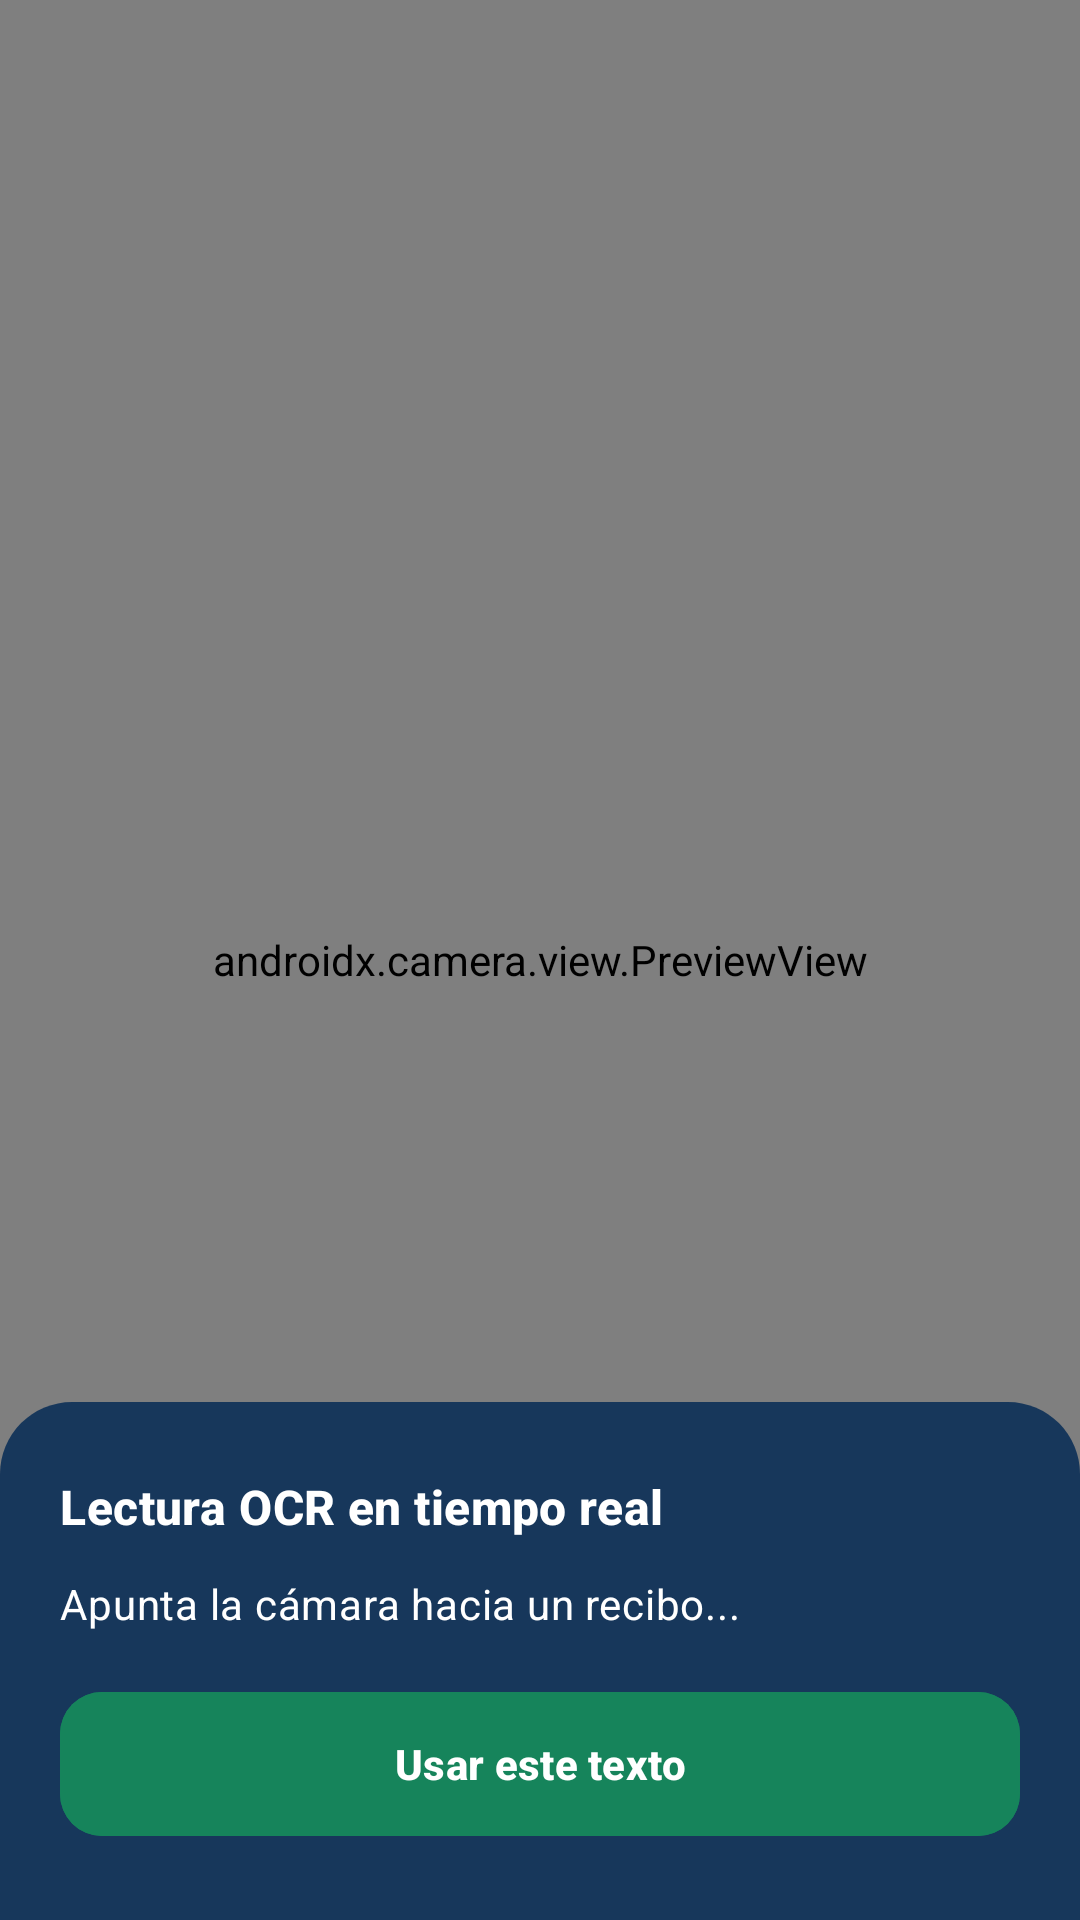

Here is an Android app screen rendered from its layout file. Give the layout XML and the strings, colors and styles it references.
<!-- AndroidManifest.xml: application theme Theme.AutoScanHn -->
<!-- res/layout/activity_live_preview.xml -->
<?xml version="1.0" encoding="utf-8"?>
<FrameLayout xmlns:android="http://schemas.android.com/apk/res/android"
    xmlns:app="http://schemas.android.com/apk/res-auto"
    android:layout_width="match_parent"
    android:layout_height="match_parent"
    android:background="#101820">

    <androidx.camera.view.PreviewView
        android:id="@+id/previewView"
        android:layout_width="match_parent"
        android:layout_height="match_parent"
        app:scaleType="fillCenter" />

    <LinearLayout
        android:layout_width="match_parent"
        android:layout_height="wrap_content"
        android:layout_gravity="bottom"
        android:background="@drawable/bg_live_panel"
        android:orientation="vertical"
        android:paddingHorizontal="@dimen/screen_padding"
        android:paddingTop="@dimen/space_xl"
        android:paddingBottom="@dimen/space_xl">

        <TextView
            android:layout_width="wrap_content"
            android:layout_height="wrap_content"
            android:text="Lectura OCR en tiempo real"
            android:textAppearance="?attr/textAppearanceTitleMedium"
            android:textColor="@color/white"
            android:textStyle="bold" />

        <TextView
            android:id="@+id/txtReconocido"
            android:layout_width="match_parent"
            android:layout_height="wrap_content"
            android:layout_marginTop="@dimen/space_md"
            android:maxLines="8"
            android:scrollbars="vertical"
            android:text="Apunta la cámara hacia un recibo..."
            android:textAppearance="?attr/textAppearanceBodyMedium"
            android:textColor="@color/white" />

        <com.google.android.material.button.MaterialButton
            android:id="@+id/btnUsarTexto"
            android:layout_width="match_parent"
            android:layout_height="@dimen/button_height"
            android:layout_marginTop="@dimen/space_lg"
            android:backgroundTint="@color/brand_green"
            android:text="Usar este texto"
            android:textAllCaps="false"
            android:textStyle="bold"
            android:textColor="@color/white"
            app:cornerRadius="@dimen/radius_button" />

    </LinearLayout>
</FrameLayout>
<!-- resources referenced by this layout -->
<resources>
  <color name="brand_green">#16845B</color>
  <color name="white">#FFFFFFFF</color>
  <dimen name="button_height">56dp</dimen>
  <dimen name="radius_button">14dp</dimen>
  <dimen name="screen_padding">20dp</dimen>
  <dimen name="space_lg">16dp</dimen>
  <dimen name="space_md">12dp</dimen>
  <dimen name="space_xl">24dp</dimen>
  <!-- drawable bg_live_panel (drawable) -->
  <?xml version="1.0" encoding="utf-8"?>
  <shape xmlns:android="http://schemas.android.com/apk/res/android"
      android:shape="rectangle">
      <solid android:color="#F212345A" />
      <corners
          android:topLeftRadius="24dp"
          android:topRightRadius="24dp" />
  </shape>
  <style name="Theme.AutoScanHn" parent="Base.Theme.AutoScanHn" />
  <style name="Base.Theme.AutoScanHn" parent="Theme.Material3.DayNight.NoActionBar">
          <item name="colorPrimary">@color/brand_primary</item>
          <item name="colorOnPrimary">@color/white</item>
          <item name="colorPrimaryContainer">#D6E3F5</item>
          <item name="colorOnPrimaryContainer">@color/brand_primary</item>
          <item name="colorSecondary">@color/brand_blue</item>
          <item name="colorOnSecondary">@color/white</item>
          <item name="colorSecondaryContainer">#D6E3F5</item>
          <item name="colorOnSecondaryContainer">@color/brand_primary</item>
      </style>
  <color name="brand_primary">#12345A</color>
  <color name="brand_blue">#1976D2</color>
</resources>
